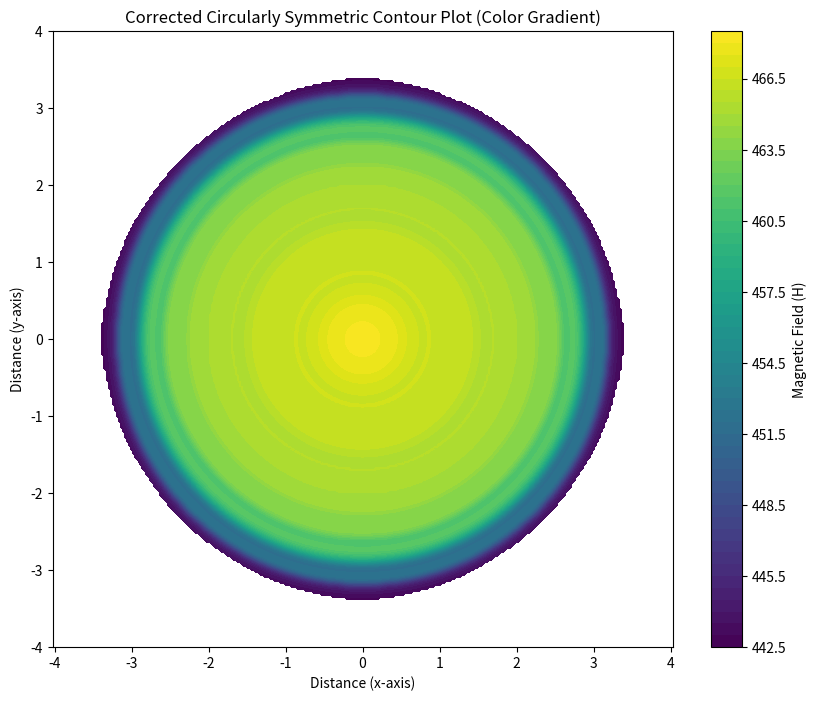
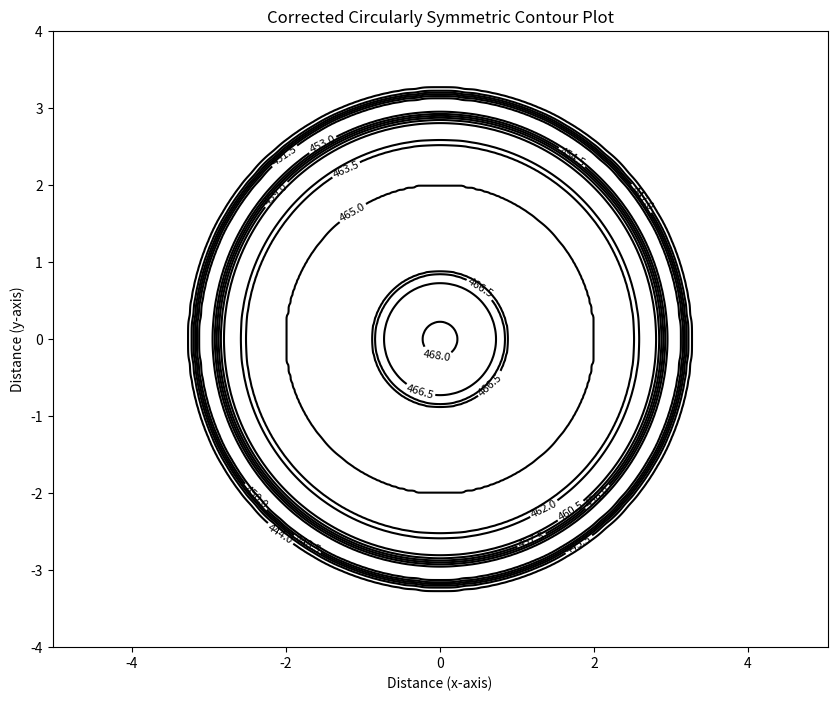

Python code for these plots, in order:
import numpy as np
import matplotlib.pyplot as plt
from scipy.interpolate import griddata
from scipy.ndimage import gaussian_filter

# New dataset
x_new = np.array([3.616, 3.184, 2.968, 2.916, 2.61, 2.358, 2.262, 2.008, 1.714, 1.286, 0.858, 0.43, 0.026,0])
Hx_new = np.array([440, 443, 450, 454, 459, 463, 464, 465, 466, 467, 467, 468, 468, 470])
y_new = np.array([3.624, 3.272, 3.178, 3.114, 2.898, 2.734, 2.574, 2.412, 2.252, 2.09, 1.93, 1.768, 1.608, 
                  1.446, 1.286, 1.124, 0.964, 0.802, 0.642, 0.48, 0.32, 0.158,0])
Hy_new = np.array([438, 444, 452, 454, 458, 463, 464, 464, 465, 465, 465, 465, 465, 
                   466, 466, 466, 466, 466, 467, 467, 468, 468, 470])

# Combine data into radial coordinates
points_new = np.array([[xi, 0] for xi in x_new] + [[0, yi] for yi in y_new])
values_new = np.concatenate((Hx_new, Hy_new))

# Calculate radial distances from the center (0, 0)
radii = np.linalg.norm(points_new, axis=1)

# Handle duplicate radii by averaging field values
unique_radii, indices = np.unique(radii, return_inverse=True)
avg_values = np.zeros_like(unique_radii)
for i, r in enumerate(unique_radii):
    avg_values[i] = np.mean(values_new[indices == i])

# Generate a grid of x, y values
grid_x, grid_y = np.meshgrid(np.linspace(-4, 4, 300), np.linspace(-4, 4, 300))
grid_r = np.sqrt(grid_x**2 + grid_y**2)  # Radial distances for the grid

# Interpolate the magnetic field values as a function of radius
grid_H = griddata(unique_radii, avg_values, grid_r.flatten(), method='linear').reshape(grid_r.shape)

# Correct the center point (0, 0) to 470
grid_H[grid_r == 0] = 470

# Mask values outside the maximum radius
grid_H[grid_r > max(unique_radii)] = np.nan

# Apply Gaussian smoothing to blend the center value smoothly
grid_H = gaussian_filter(grid_H, sigma=2)

# Plot circularly symmetric contour with color gradient
plt.figure(figsize=(10, 8))
plt.contourf(grid_x, grid_y, grid_H, levels=50, cmap='viridis')
plt.colorbar(label='Magnetic Field (H)')
plt.title('Corrected Circularly Symmetric Contour Plot (Color Gradient)')
plt.xlabel('Distance (x-axis)')
plt.ylabel('Distance (y-axis)')
plt.axis('equal')
plt.show()
# plt.savefig(f"/<FILE PATH>", bbox_inches='tight', pad_inches=0.1)  # This will save the image in the current working directory
# plt.close()

# Plot circularly symmetric contour without color gradient
plt.figure(figsize=(10, 8))
contours = plt.contour(grid_x, grid_y, grid_H, levels=20, colors='black')
plt.clabel(contours, inline=True, fontsize=8)
plt.title('Corrected Circularly Symmetric Contour Plot')
plt.xlabel('Distance (x-axis)')
plt.ylabel('Distance (y-axis)')
plt.axis('equal')
plt.show()
# plt.savefig(f"<FILE PATH>", bbox_inches='tight', pad_inches=0.1)  # This will save the image in the current working directory
# plt.close()
